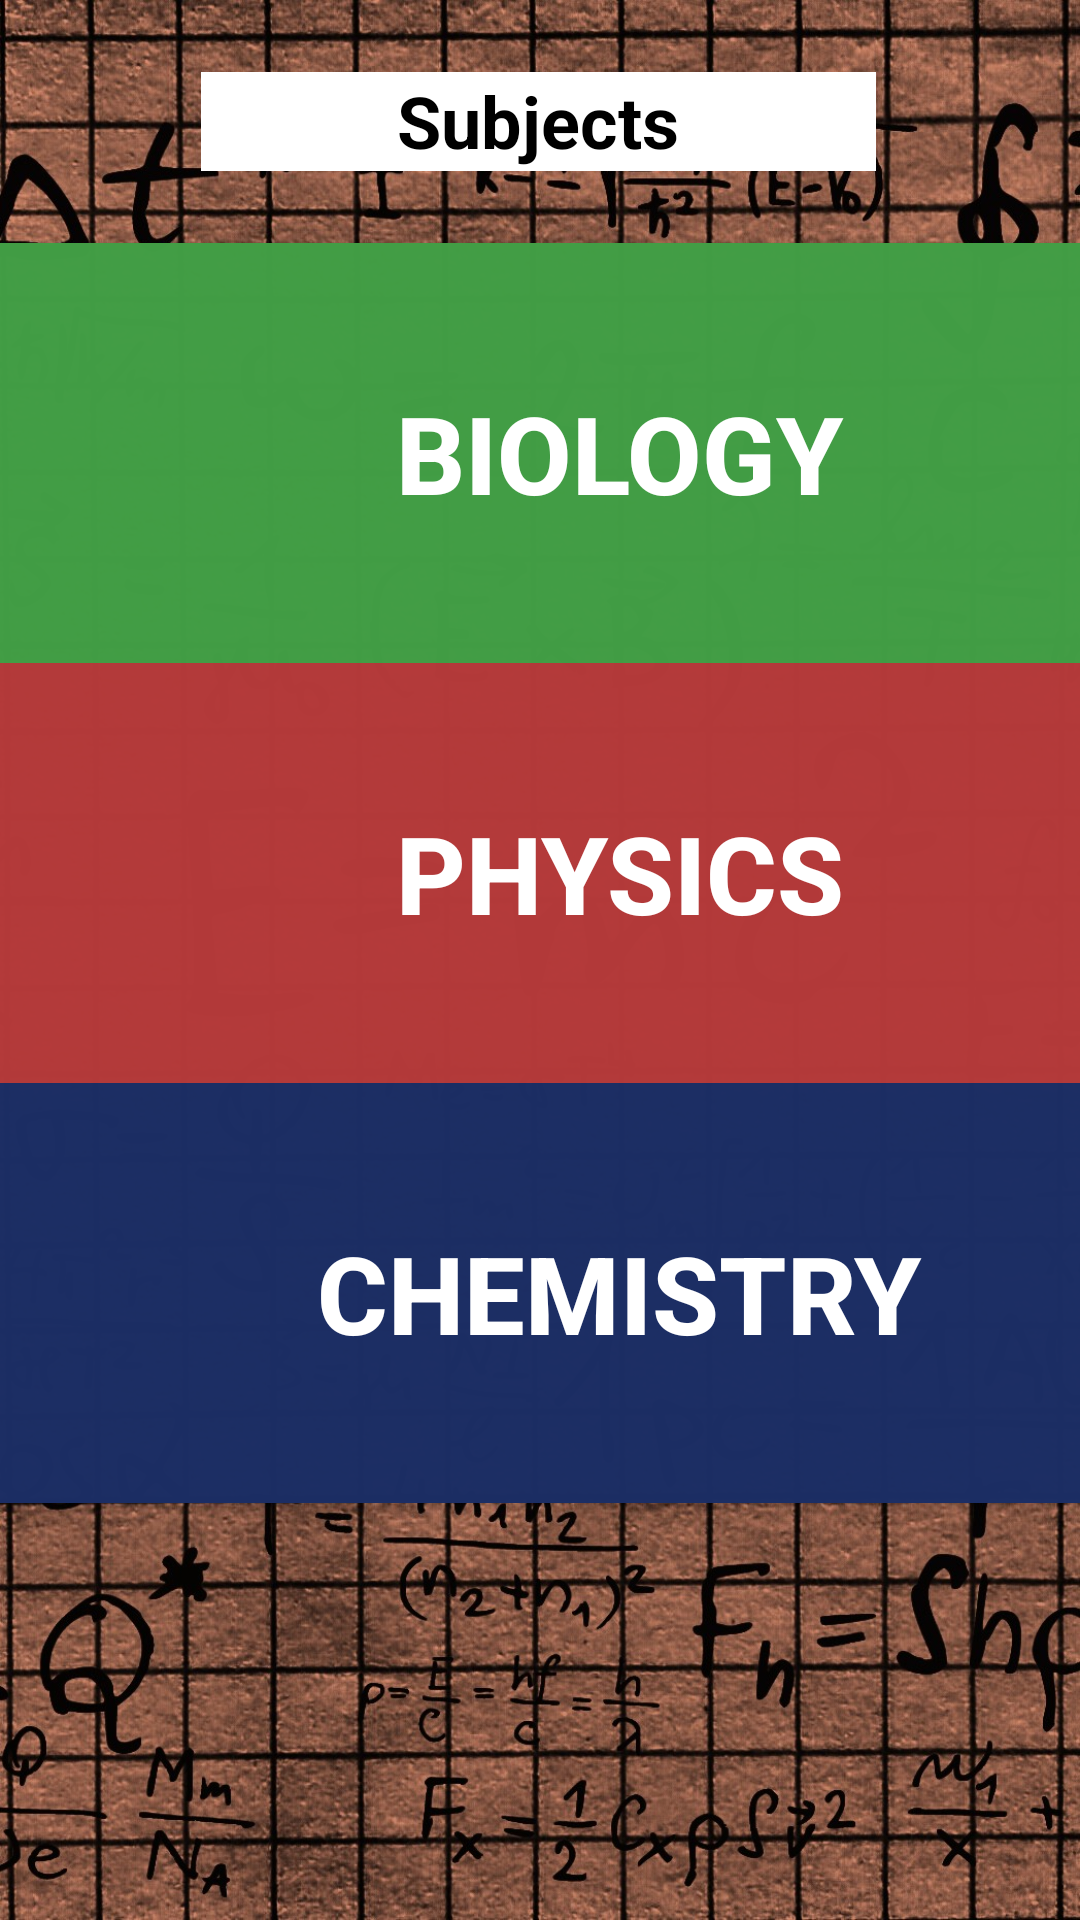

Layout XML and referenced resources for this Android screen:
<!-- AndroidManifest.xml: application theme AppTheme -->
<!-- res/layout/activity_main.xml -->
<?xml version="1.0" encoding="utf-8"?>
<androidx.constraintlayout.widget.ConstraintLayout xmlns:android="http://schemas.android.com/apk/res/android"
    xmlns:app="http://schemas.android.com/apk/res-auto"
    xmlns:tools="http://schemas.android.com/tools"
    android:layout_width="match_parent"
    android:layout_height="match_parent"

    tools:context=".MainActivity"
    android:background="@drawable/maths"
    android:fadeScrollbars="true"
    android:hapticFeedbackEnabled="false"
    android:scrollbarFadeDuration="200"
    app:layout_constraintBaseline_creator="@android:integer/config_mediumAnimTime" >

    <Button
        android:id="@+id/btnBio"
        android:layout_width="413dp"
        android:layout_height="140dp"
        android:layout_marginTop="24dp"
        android:background="#FC429E45"
        android:text="@string/Button"
        android:textColor="#FFFFFF"
        android:textDirection="firstStrongRtl"
        android:textIsSelectable="false"
        android:textSize="36sp"
        android:textStyle="bold"
        app:layout_constraintEnd_toEndOf="parent"
        app:layout_constraintHorizontal_bias="0.0"
        app:layout_constraintStart_toStartOf="parent"
        app:layout_constraintTop_toBottomOf="@+id/HomeHeader" />

    <Button
        android:id="@+id/btnPhy"
        android:layout_width="413dp"
        android:layout_height="140dp"
        android:background="#FCB53A3A"
        android:text="@string/btnPhy"
        android:textColor="#FFFFFF"
        android:textSize="36sp"
        android:textStyle="bold"
        app:layout_constraintEnd_toEndOf="parent"
        app:layout_constraintHorizontal_bias="0.0"
        app:layout_constraintStart_toStartOf="parent"
        app:layout_constraintTop_toBottomOf="@+id/btnBio" />

    <Button
        android:id="@+id/btnChe"
        android:layout_width="413dp"
        android:layout_height="140dp"
        android:background="#FC1C2E65"
        android:text="@string/btnChe"
        android:textColor="#FFFFFF"
        android:textSize="36sp"
        android:textStyle="bold"
        app:layout_constraintEnd_toEndOf="parent"
        app:layout_constraintHorizontal_bias="0.0"
        app:layout_constraintStart_toStartOf="parent"
        app:layout_constraintTop_toBottomOf="@+id/btnPhy" />

    <TextView
        android:id="@+id/HomeHeader"
        android:layout_width="225dp"
        android:layout_height="33dp"
        android:layout_marginTop="24dp"
        android:background="#FFFFFF"
        android:freezesText="false"
        android:text="@string/HomeHead"
        android:textAlignment="center"
        android:textAllCaps="true"
        android:textColor="#000000"
        android:textIsSelectable="true"
        android:textSize="24sp"
        android:textStyle="bold"
        app:layout_constraintEnd_toEndOf="parent"
        app:layout_constraintHorizontal_bias="0.497"
        app:layout_constraintStart_toStartOf="parent"
        app:layout_constraintTop_toTopOf="parent" />


</androidx.constraintlayout.widget.ConstraintLayout>
<!-- resources referenced by this layout -->
<resources>
  <!-- drawable maths: jpg bitmap (drawable, 694542 bytes) -->
  <string name="Button">Biology</string>
  <string name="HomeHead">Subjects</string>
  <string name="btnChe">Chemistry</string>
  <string name="btnPhy">Physics</string>
  <style name="AppTheme" parent="Theme.AppCompat.Light.DarkActionBar">
          
          <item name="colorPrimary">@color/colorPrimary</item>
          <item name="colorPrimaryDark">@color/colorPrimaryDark</item>
          <item name="colorAccent">@color/colorAccent</item>
      </style>
  <color name="colorPrimary">#008577</color>
  <color name="colorPrimaryDark">#00574B</color>
  <color name="colorAccent">#D81B60</color>
</resources>
